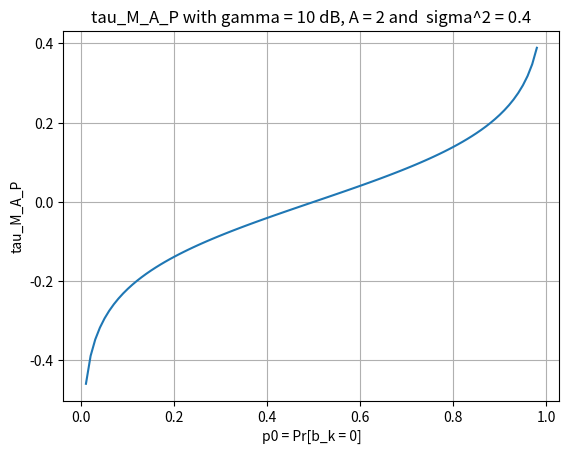

Here is the Python script that generated this plot:
#
#
#   File Name:    proj4.py
#   Date Created: Wed May 03 2023
#   Author:       Cole Cavanagh
#   Description:  CMPE 320 Project 4
#
#

import matplotlib.pyplot as plt
import numpy as np

# Constants for the project
a = 2 # given in 2023 instructions
p0all = [0.5, 0.75]   # the project includes two values of p0

# Remember that p0 = 0.5 is Maximum Likelihood (ML)
# p0 # 0.5 is Maximum A Posteriori (MAP)

#2.1  Plot the MAP threshold curve as a function of p0

p0 = np.arange(0.01, 0.99, 0.01)
gamma_dB = 10 # in decibels gamma_dB = 10*log10(A^2/sigma^2), per instructions
gamma = 10 ** (gamma_dB / 10) # power ratio

# gamma = A^2/sigma^2, so sigma^2 =A^2/gamma)
sigma2 = a ** 2 / gamma

tauMAP = (sigma2 / 4) * np.log(p0 / (1 - p0))# use the result from your derivation of the threshold
plt.plot(p0, tauMAP)
plt.xlabel("p0 = Pr[b_k = 0]")
plt.ylabel("tau_M_A_P")
plt.grid()
plt.title("tau_M_A_P with gamma = " + str(gamma_dB) + " dB, A = " + str(a) + " and  sigma^2 = " + str(sigma2))
plt.show()

